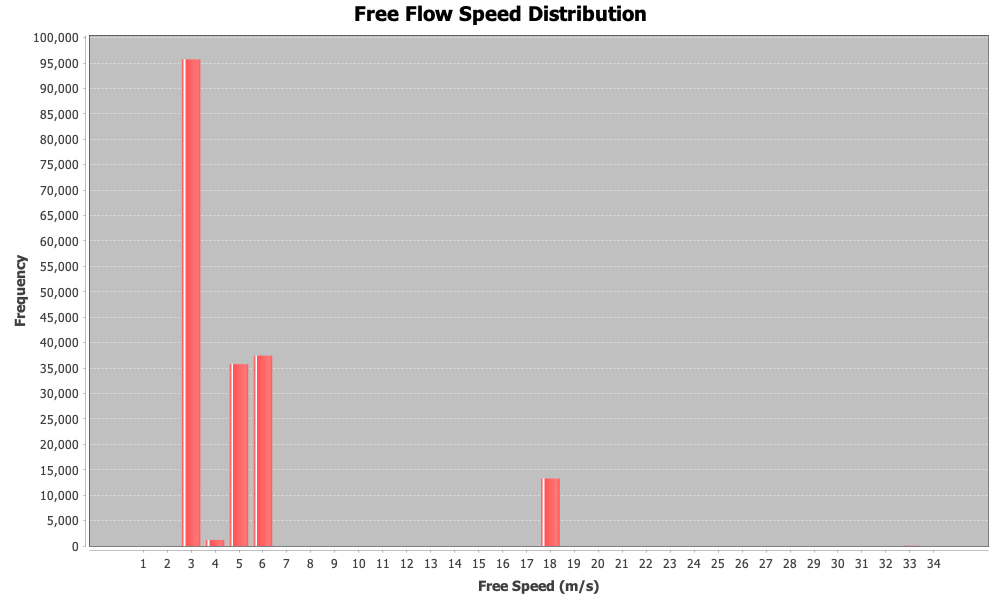

The data file committed next to this chart (first rows):
freeSpeedInMetersPerSecond, numberOfLinks
0, 0.0
1, 0.0
2, 95728
3, 1178
4, 35774
5, 37448
6, 0.0
7, 0.0
8, 0.0
9, 0.0
10, 0.0
11, 0.0
12, 0.0
13, 0.0
14, 0.0
15, 0.0
16, 0.0
17, 13268
18, 0.0
19, 0.0
20, 0.0
21, 0.0
22, 0.0
23, 0.0
24, 0.0
25, 0.0
26, 0.0
27, 0.0
28, 0.0
29, 0.0
30, 0.0
31, 0.0
32, 62.0
33, 0.0
